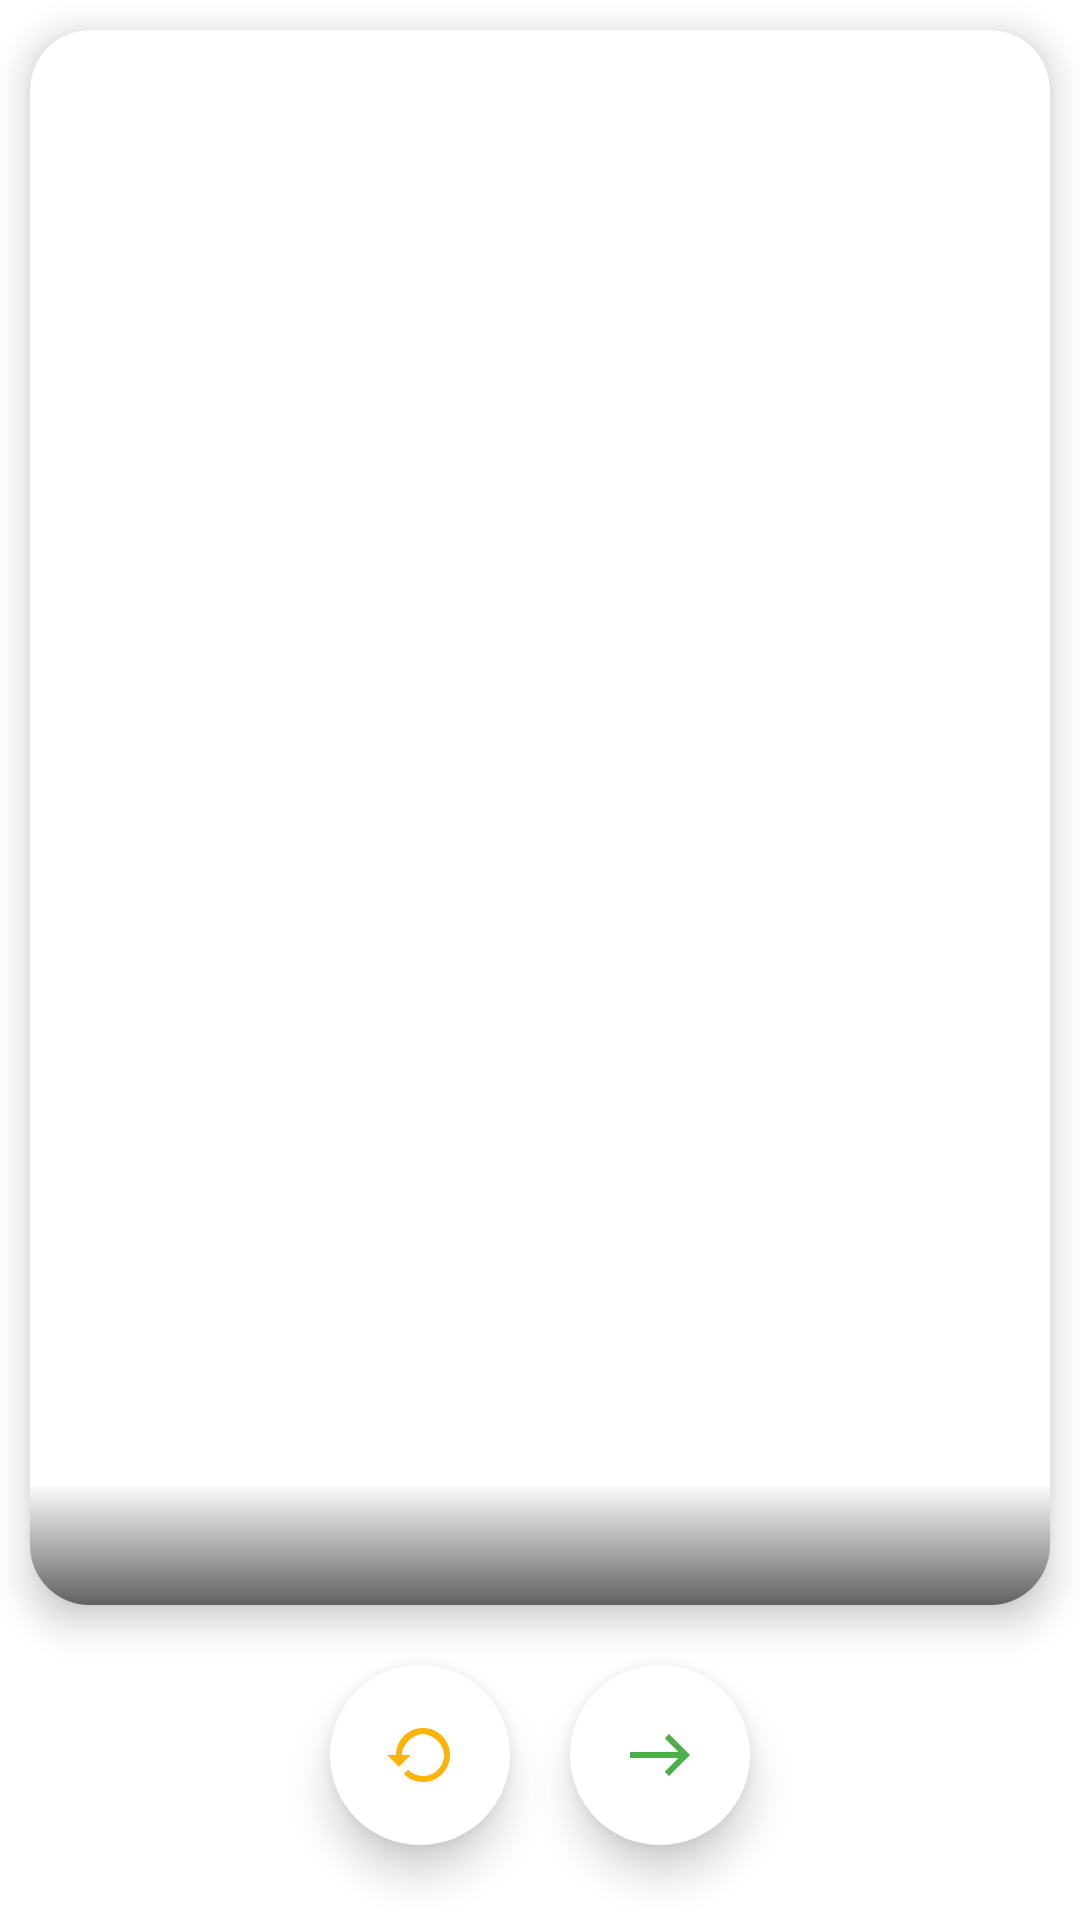

Write the Android layout XML for this screen, with the resource values it uses.
<!-- AndroidManifest.xml: application theme Theme.Gifless -->
<!-- res/layout/gif_layout_base.xml -->
<?xml version="1.0" encoding="utf-8"?>
<androidx.constraintlayout.widget.ConstraintLayout xmlns:android="http://schemas.android.com/apk/res/android"
    xmlns:app="http://schemas.android.com/apk/res-auto"
    xmlns:tools="http://schemas.android.com/tools"
    android:layout_width="match_parent"
    android:layout_height="match_parent">

    <androidx.cardview.widget.CardView
        android:id="@+id/gif_back"
        android:layout_width="0dp"
        android:layout_height="0dp"
        android:layout_marginStart="10dp"
        android:layout_marginTop="10dp"
        android:layout_marginEnd="10dp"
        android:layout_marginBottom="20dp"
        app:cardElevation="7dp"
        app:layout_constraintBottom_toTopOf="@+id/next_gif_btn"
        app:layout_constraintEnd_toEndOf="parent"
        app:layout_constraintStart_toStartOf="parent"
        app:layout_constraintTop_toTopOf="parent"
        app:cardCornerRadius="20dp">

        <androidx.constraintlayout.widget.ConstraintLayout
            android:layout_width="match_parent"
            android:layout_height="match_parent">


            <ImageView
                android:id="@+id/gif_blur"
                android:layout_width="match_parent"
                android:layout_height="match_parent"
                android:scaleType="centerCrop"
                app:layout_constraintBottom_toBottomOf="parent"
                app:layout_constraintEnd_toEndOf="parent"
                app:layout_constraintHorizontal_bias="1.0"
                app:layout_constraintStart_toStartOf="parent"
                app:layout_constraintTop_toTopOf="parent"
                app:layout_constraintVertical_bias="1.0"
                tools:src="@drawable/image" />

            <ImageView
                android:id="@+id/gif"
                android:layout_width="match_parent"
                android:layout_height="match_parent"
                android:scaleType="fitCenter"
                app:layout_constraintBottom_toBottomOf="parent"
                app:layout_constraintEnd_toEndOf="parent"
                app:layout_constraintHorizontal_bias="1.0"
                app:layout_constraintStart_toStartOf="parent"
                app:layout_constraintTop_toTopOf="parent"
                app:layout_constraintVertical_bias="1.0"
                tools:src="@drawable/image" />

            <TextView
                android:id="@+id/gif_title"
                android:background="@drawable/title_text_backgroung"
                android:layout_width="0dp"
                android:layout_height="wrap_content"
                android:ellipsize="marquee"
                android:gravity="center"
                android:singleLine="true"
                android:paddingTop="9dp"
                android:paddingBottom="9dp"
                android:textColor="@color/white"
                android:textSize="17sp"
                app:layout_constrainedWidth="true"
                app:layout_constraintBottom_toBottomOf="parent"
                app:layout_constraintEnd_toEndOf="parent"
                app:layout_constraintStart_toStartOf="parent"
                tools:text="TextView" />

            <ProgressBar
                android:id="@+id/progressBar"
                style="?android:attr/progressBarStyle"
                android:layout_width="wrap_content"
                android:layout_height="wrap_content"
                app:layout_constraintBottom_toBottomOf="@+id/gif"
                app:layout_constraintEnd_toEndOf="parent"
                app:layout_constraintStart_toStartOf="parent"
                app:layout_constraintTop_toTopOf="parent"
                android:visibility="gone"/>

        </androidx.constraintlayout.widget.ConstraintLayout>

    </androidx.cardview.widget.CardView>

    <ImageButton
        android:id="@+id/next_gif_btn"
        android:layout_width="60dp"
        android:layout_height="60dp"
        android:layout_marginStart="10dp"
        android:layout_marginBottom="25dp"
        android:background="@drawable/circle_style"
        android:elevation="8dp"
        android:src="@drawable/baseline_east_24"
        app:layout_constraintBottom_toBottomOf="parent"
        app:layout_constraintEnd_toEndOf="parent"
        app:layout_constraintStart_toEndOf="@+id/prev_gif_btn" />

    <ImageButton
        android:id="@+id/prev_gif_btn"
        android:layout_width="60dp"
        android:layout_height="60dp"
        android:layout_marginEnd="10dp"
        android:background="@drawable/circle_style"
        android:elevation="8dp"
        android:src="@drawable/outline_restore_24"
        app:layout_constraintBottom_toBottomOf="@+id/next_gif_btn"
        app:layout_constraintEnd_toStartOf="@+id/next_gif_btn"
        app:layout_constraintHorizontal_chainStyle="packed"
        app:layout_constraintStart_toStartOf="parent" />

    <ImageView
        android:id="@+id/error_image"
        android:layout_width="40dp"
        android:layout_height="40dp"
        android:layout_marginBottom="12dp"
        android:src="@drawable/baseline_filter_drama_24"
        app:layout_constraintBottom_toTopOf="@id/error_message"
        app:layout_constraintEnd_toEndOf="@id/error_message"
        app:layout_constraintStart_toStartOf="@id/error_message"
        android:visibility="gone"/>

    <TextView
        android:id="@+id/error_message"
        android:layout_width="0dp"
        android:layout_height="wrap_content"
        android:layout_marginStart="10dp"
        android:layout_marginEnd="10dp"
        android:fontFamily="@font/source_sans_pro_semibold"
        android:gravity="center"
        android:text="@string/error_message"
        android:textColor="@color/error_text"
        android:textSize="16sp"
        app:layout_constraintBottom_toBottomOf="parent"
        app:layout_constraintEnd_toEndOf="parent"
        app:layout_constraintStart_toStartOf="parent"
        app:layout_constraintTop_toTopOf="parent"
        android:visibility="gone"/>

    <TextView
        android:id="@+id/retry_btn"
        android:layout_width="wrap_content"
        android:layout_height="48dp"
        android:layout_marginTop="10dp"
        android:fontFamily="@font/source_sans_pro_semibold"
        android:clickable="true"
        android:focusable="true"
        android:gravity="center"
        android:text="@string/retry"
        android:textSize="18sp"
        android:textStyle="bold"
        android:textColor="@color/light_blue"
        android:background="?android:attr/selectableItemBackgroundBorderless"
        app:layout_constraintEnd_toEndOf="@id/error_message"
        app:layout_constraintStart_toStartOf="@id/error_message"
        app:layout_constraintTop_toBottomOf="@id/error_message"
        android:visibility="gone"/>


</androidx.constraintlayout.widget.ConstraintLayout>
<!-- resources referenced by this layout -->
<resources>
  <color name="error_text">#767676</color>
  <color name="light_blue">#0F6FEC</color>
  <color name="white">#FFFFFFFF</color>
  <!-- drawable baseline_east_24 (drawable) -->
  <vector android:height="24dp" android:tint="@color/next_btn"
      android:viewportHeight="24" android:viewportWidth="24"
      android:width="24dp" xmlns:android="http://schemas.android.com/apk/res/android">
      <path android:fillColor="@android:color/white" android:pathData="M15,5l-1.41,1.41L18.17,11H2V13h16.17l-4.59,4.59L15,19l7,-7L15,5z"/>
  </vector>
  <!-- drawable baseline_filter_drama_24 (drawable) -->
  <vector android:height="24dp" android:tint="@color/black"
      android:viewportHeight="24" android:viewportWidth="24"
      android:width="24dp" xmlns:android="http://schemas.android.com/apk/res/android">
      <path android:fillColor="@android:color/white" android:pathData="M19.35,10.04C18.67,6.59 15.64,4 12,4 9.11,4 6.61,5.64 5.36,8.04 2.35,8.36 0,10.9 0,14c0,3.31 2.69,6 6,6h13c2.76,0 5,-2.24 5,-5 0,-2.64 -2.05,-4.78 -4.65,-4.96zM19,18H6c-2.21,0 -4,-1.79 -4,-4s1.79,-4 4,-4 4,1.79 4,4h2c0,-2.76 -1.86,-5.08 -4.4,-5.78C8.61,6.88 10.2,6 12,6c3.03,0 5.5,2.47 5.5,5.5v0.5H19c1.65,0 3,1.35 3,3s-1.35,3 -3,3z"/>
  </vector>
  <!-- drawable circle_style (drawable) -->
  <?xml version="1.0" encoding="utf-8"?>
  <shape xmlns:android="http://schemas.android.com/apk/res/android"
      android:shape="oval">
   <solid android:color="@color/white"/>
  </shape>
  <!-- drawable outline_restore_24 (drawable) -->
  <vector android:height="24dp" android:tint="@color/back_btn"
      android:viewportHeight="24" android:viewportWidth="24"
      android:width="24dp" xmlns:android="http://schemas.android.com/apk/res/android">
      <path android:fillColor="@android:color/white" android:pathData="M13,3c-4.97,0 -9,4.03 -9,9L1,12l4,3.99L9,12L6,12c0,-3.87 4.13,-7 7,-7s7,3.13 7,7 -3.13,7 -7,7c-1.93,0 -3.68,-0.79 -4.94,-2.06l-1.42,1.42C8.27,19.99 10.51,21 13,21c4.97,0 9,-4.03 9,-9s-4.03,-9 -9,-9zM12,-2.09L13.5,8z"/>
  </vector>
  <!-- drawable title_text_backgroung (drawable) -->
  <?xml version="1.0" encoding="utf-8"?>
  <shape xmlns:android="http://schemas.android.com/apk/res/android"
      android:shape="rectangle">
      <gradient android:angle="90"
          android:startColor="#9E000000" android:endColor="#00000000"/>
  </shape>
  <string name="error_message">Произошла ошибка при загрузке данных. Проверьте подключение к сети.</string>
  <string name="retry">ПОВТОРИТЬ</string>
  <style name="Theme.Gifless" parent="Theme.MaterialComponents.DayNight.NoActionBar">
          
          <item name="colorPrimary">@color/light_blue</item>
          <item name="colorPrimaryVariant">@color/black</item>
          <item name="colorOnPrimary">@color/white</item>
          
          <item name="colorSecondary">@color/teal_200</item>
          <item name="colorSecondaryVariant">@color/teal_700</item>
          <item name="colorOnSecondary">@color/black</item>
          
          <item name="android:statusBarColor">?attr/colorPrimaryVariant</item>
          
      </style>
  <color name="next_btn">#4caf4c</color>
  <color name="black">#FF000000</color>
  <color name="back_btn">#fdb309</color>
  <color name="teal_200">#FF03DAC5</color>
  <color name="teal_700">#FF018786</color>
</resources>
